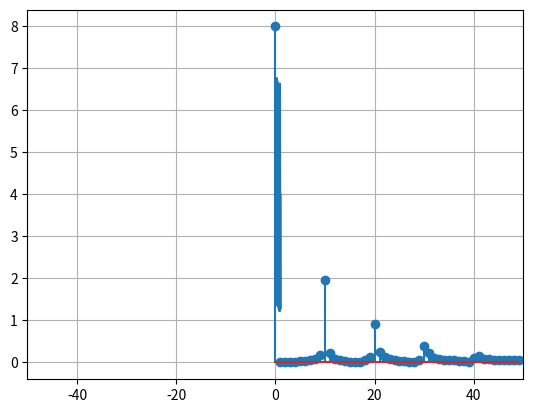

Write the Python code that produced this figure.
import numpy as np
import matplotlib.pyplot as plt

Fs = 100
T = 1/Fs
end_time = 1
time = np.linspace(0, end_time, Fs)
amp = [2, 1, 0.5, 0.2]
freq = [10, 20, 30, 40]

signal_1 = amp[0]*np.sin(freq[0]*2*np.pi*time)
signal_2 = amp[1]*np.sin(freq[1]*2*np.pi*time)
signal_3 = amp[2]*np.sin(freq[2]*2*np.pi*time)
signal_4 = amp[3]*np.sin(freq[3]*2*np.pi*time)

signal = signal_1 + signal_2 + signal_3 + signal_4+4

plt.plot(time, signal)
plt.show()




s_fft = np.fft.fft(signal) # 추후 IFFT를 위해 abs를 취하지 않은 값을 저장한다.
amplitude = abs(s_fft)*(2/len(s_fft)) # 2/len(s)을 곱해줘서 원래의 amp를 구한다.
frequency = np.fft.fftfreq(len(s_fft), T)

print(frequency)

plt.xlim(-50, 50)
plt.stem(frequency[0:50], amplitude[0:50])
plt.grid(True)
plt.show()

t = amplitude[0:50]
max = 0
index = 0
for i in range(len(t)):
    if (max < t[i]):
        max = t[i]
        index = i

print([max, index])